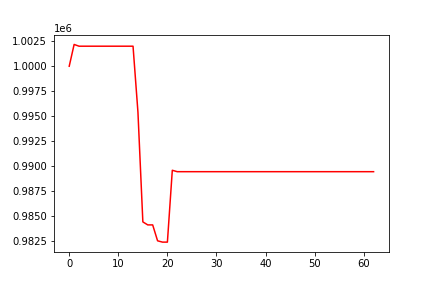

The file beside this chart, header and first rows:
, 0
0, 1000000
1, 1002187
2, 1002011
3, 1002011
4, 1002011
5, 1002011
6, 1002011
7, 1002011
8, 1002011
9, 1002011
10, 1002011
11, 1002011
12, 1002011
13, 1002011
14, 995389
15, 984372
16, 984071
17, 984071
18, 982473
19, 982342
20, 982342
21, 989555
22, 989413
23, 989413
24, 989413
25, 989413
26, 989413
27, 989413
28, 989413
29, 989413
30, 989413
31, 989413
32, 989413
33, 989413
34, 989413
35, 989413
36, 989413
37, 989413
38, 989413
39, 989413
40, 989413
41, 989413
42, 989413
43, 989413
44, 989413
45, 989413
46, 989413
47, 989413
48, 989413
49, 989413
50, 989413
51, 989413
52, 989413
53, 989413
54, 989413
55, 989413
56, 989413
57, 989413
58, 989413
59, 989413
... 3 more rows
